Run: headless pygame with SDL's dummy video driver; simulated clock (each Clock.tick advances the game by its frame time, no real sleeping); random seed 0; keys injected as events and as key.get_pressed() state; no mouse input.
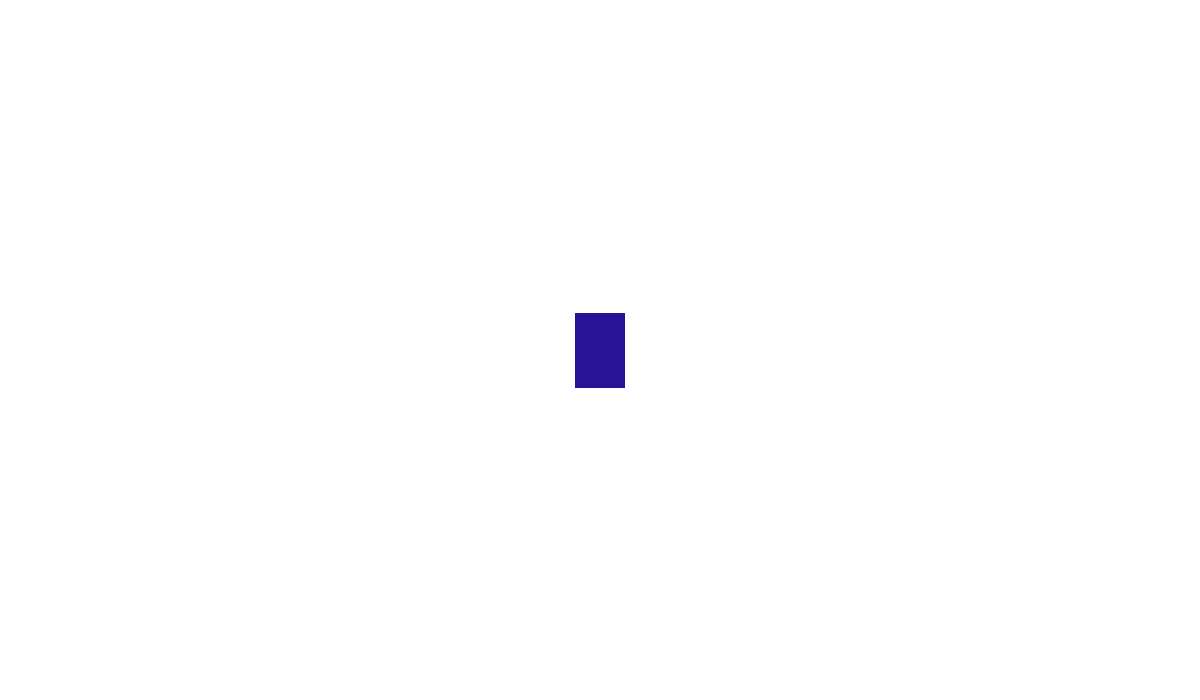
Frame 1 of 4 · flips 1–60 · no input
Frame 2 of 4 · flips 61–180 · tapped SPACE, RETURN · held RIGHT (→), D · screen unchanged from frame 1, image omitted
Frame 3 of 4 · flips 181–300 · held DOWN (↓), S · screen unchanged from frame 2, image omitted
Frame 4 of 4 · flips 301–420 · held LEFT (←), A, UP (↑), W · screen unchanged from frame 3, image omitted

The pygame program that drew these frames:

"""02_Player V3.1
Description: making the player, design, controls, hitbox and animations
Updates: Trialling different moving options (angle change for left and right movement)
By Rafael Anggawijaya 
"""

import pygame
import sys
import math

# Starting pygame
pygame.init()

# Setting up screen dimensions
WIDTH, HEIGHT = 1200, 700
screen = pygame.display.set_mode((WIDTH, HEIGHT))
pygame.display.set_caption("Car Ricers")

# Player Car size
player_width = 50
player_length = 75

# Frame rate
clock = pygame.time.Clock()

# Colors
WHITE = (255, 255, 255)
player_colour = (40, 18, 150)


class Player:
    def __init__(self, width, height, color):
        # Create a surface for the player
        self.original_image = pygame.Surface((width, height), pygame.SRCALPHA)
        self.original_image.fill(color)
        
        # Position will always be center
        self.pos = [WIDTH // 2, HEIGHT // 2]
        
        # Rotation variables
        self.direction = 0  # Angle in degrees
        self.rotation_speed = 3  # How fast the car turns
        self.image = self.original_image
        self.rect = self.image.get_rect(center=self.pos)

    def movement(self, user_input):
        # Handle rotation only
        if user_input[pygame.K_LEFT] or user_input[pygame.K_a]:
            self.direction += self.rotation_speed
        if user_input[pygame.K_RIGHT] or user_input[pygame.K_d]:
            self.direction -= self.rotation_speed
        
        # Keep direction within 0-360 degrees
        self.direction %= 360
        
        # Rotate the image
        self.image = pygame.transform.rotate(self.original_image, self.direction)
        self.rect = self.image.get_rect(center=self.pos)

    def draw(self, screen):
        screen.blit(self.image, self.rect)


# Create player
player = Player(player_width, player_length, player_colour)

# Main game loop
while True:
    # sets the colour of the background
    screen.fill(WHITE)
    # quit game (helps testing)
    for event in pygame.event.get():
        if event.type == pygame.QUIT:
            pygame.quit()
            sys.exit()
    
    user_movement = pygame.key.get_pressed()
    player.movement(user_movement)
    player.draw(screen)

    pygame.display.update()
    clock.tick(60)
